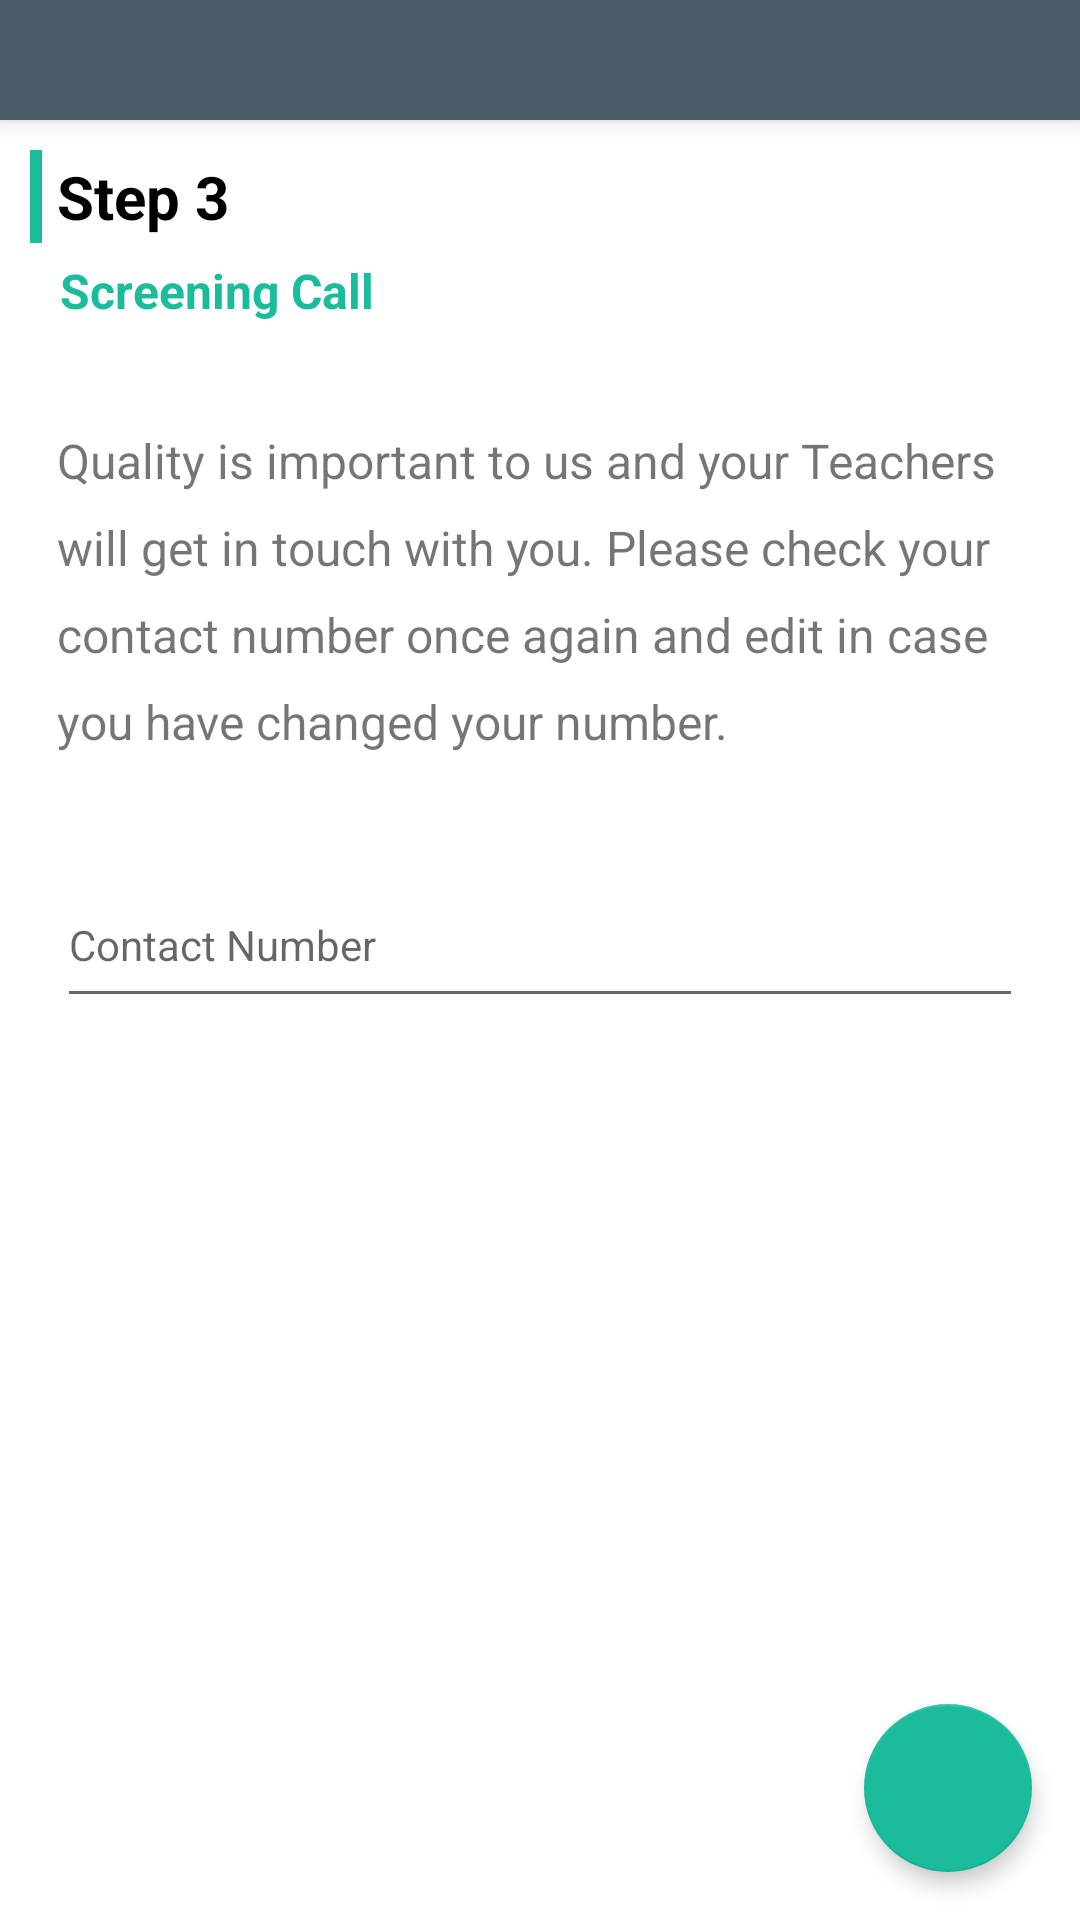

Here is an Android app screen rendered from its layout file. Give the layout XML and the strings, colors and styles it references.
<!-- AndroidManifest.xml: fallback theme Theme.MaterialComponents.DayNight.NoActionBar -->
<!-- res/layout/activity_step3.xml -->
<?xml version="1.0" encoding="utf-8"?>
<LinearLayout xmlns:android="http://schemas.android.com/apk/res/android"
    xmlns:app="http://schemas.android.com/apk/res-auto"
    android:layout_width="match_parent"
    android:layout_height="match_parent"
    android:orientation="vertical">

    <android.support.v7.widget.Toolbar
        android:id="@+id/toolbar"
        android:layout_width="match_parent"
        android:layout_height="40dp"
        android:background="@color/colorGray"
        android:elevation="4dp"
        android:minHeight="?attr/actionBarSize"
        android:theme="@style/ThemeOverlay.AppCompat.Dark.ActionBar" />

    <RelativeLayout
        android:layout_width="match_parent"
        android:layout_height="wrap_content"
        android:padding="10dp">

        <LinearLayout
            android:layout_width="match_parent"
            android:layout_height="wrap_content"
            android:orientation="vertical">

            <LinearLayout
                android:layout_width="match_parent"
                android:layout_height="wrap_content"
                android:orientation="horizontal">

                <View
                    android:layout_width="4dp"
                    android:layout_height="match_parent"
                    android:background="@color/colorAccent">

                </View>

                <TextView
                    android:id="@+id/Filename"
                    android:layout_width="wrap_content"
                    android:layout_height="wrap_content"
                    android:layout_marginBottom="2dp"
                    android:layout_marginEnd="5dp"
                    android:layout_marginLeft="5dp"
                    android:layout_marginRight="5dp"
                    android:layout_marginStart="5dp"
                    android:layout_marginTop="2dp"
                    android:layout_weight="1"
                    android:text="Step 3"
                    android:textColor="@android:color/black"
                    android:textSize="20sp"
                    android:textStyle="bold" />

            </LinearLayout>

            <TextView
                android:id="@+id/textView2"
                android:layout_width="match_parent"
                android:layout_height="wrap_content"
                android:layout_marginBottom="5dp"
                android:layout_marginEnd="10dp"
                android:layout_marginLeft="10dp"
                android:layout_marginRight="10dp"
                android:layout_marginStart="10dp"
                android:layout_weight="1"
                android:paddingBottom="5dp"
                android:paddingEnd="5dp"
                android:paddingRight="5dp"
                android:paddingTop="5dp"
                android:text="Screening Call"
                android:textColor="@color/colorAccent"
                android:textSize="16sp"
                android:textStyle="bold" />
        </LinearLayout>
    </RelativeLayout>

    <RelativeLayout
        android:layout_width="match_parent"
        android:layout_height="match_parent">

        <LinearLayout
            android:layout_width="match_parent"
            android:layout_height="match_parent"
            android:orientation="vertical">

            <TextView
                android:id="@+id/textView4"
                android:layout_width="match_parent"
                android:layout_height="wrap_content"
                android:layout_margin="10dp"
                android:lineSpacingExtra="10sp"
                android:paddingBottom="5dp"
                android:paddingEnd="5dp"
                android:paddingLeft="9dp"
                android:paddingRight="5dp"
                android:paddingStart="9dp"
                android:paddingTop="5dp"
                android:text="@string/call_text"
                android:textSize="16sp" />

            <RelativeLayout
                android:layout_width="match_parent"
                android:layout_height="match_parent"
                android:layout_marginTop="10dp"
                android:padding="10dp">

                <EditText
                    android:id="@+id/contact"
                    android:layout_width="match_parent"
                    android:layout_height="wrap_content"
                    android:layout_margin="9dp"
                    android:hint="@string/ContactNumber"
                    android:inputType="phone"
                    android:paddingBottom="15dp"
                    android:textSize="14sp" />

            </RelativeLayout>

        </LinearLayout>

        <android.support.design.widget.FloatingActionButton
            android:id="@+id/next3"
            android:layout_width="wrap_content"
            android:layout_height="wrap_content"
            android:layout_alignParentBottom="true"
            android:layout_alignParentRight="true"
            android:layout_margin="16dp"
            android:scaleType="center"
            app:backgroundTint="@color/colorAccent"
            app:elevation="4dp"
            app:fabSize="normal"
            app:rippleColor="@color/colorAccentDark"
            app:srcCompat="@drawable/ic_keyboard_arrow_right_white_36dp" />

    </RelativeLayout>

</LinearLayout>
<!-- resources referenced by this layout -->
<resources>
  <color name="colorAccent">#1abc9c</color>
  <color name="colorAccentDark">#4ec1aa</color>
  <color name="colorGray">#495c67</color>
  <string name="ContactNumber">Contact Number</string>
  <string name="call_text">Quality is important to us and your Teachers will get in touch with you. Please check your contact number once again and edit in case you have changed your number.</string>
</resources>
